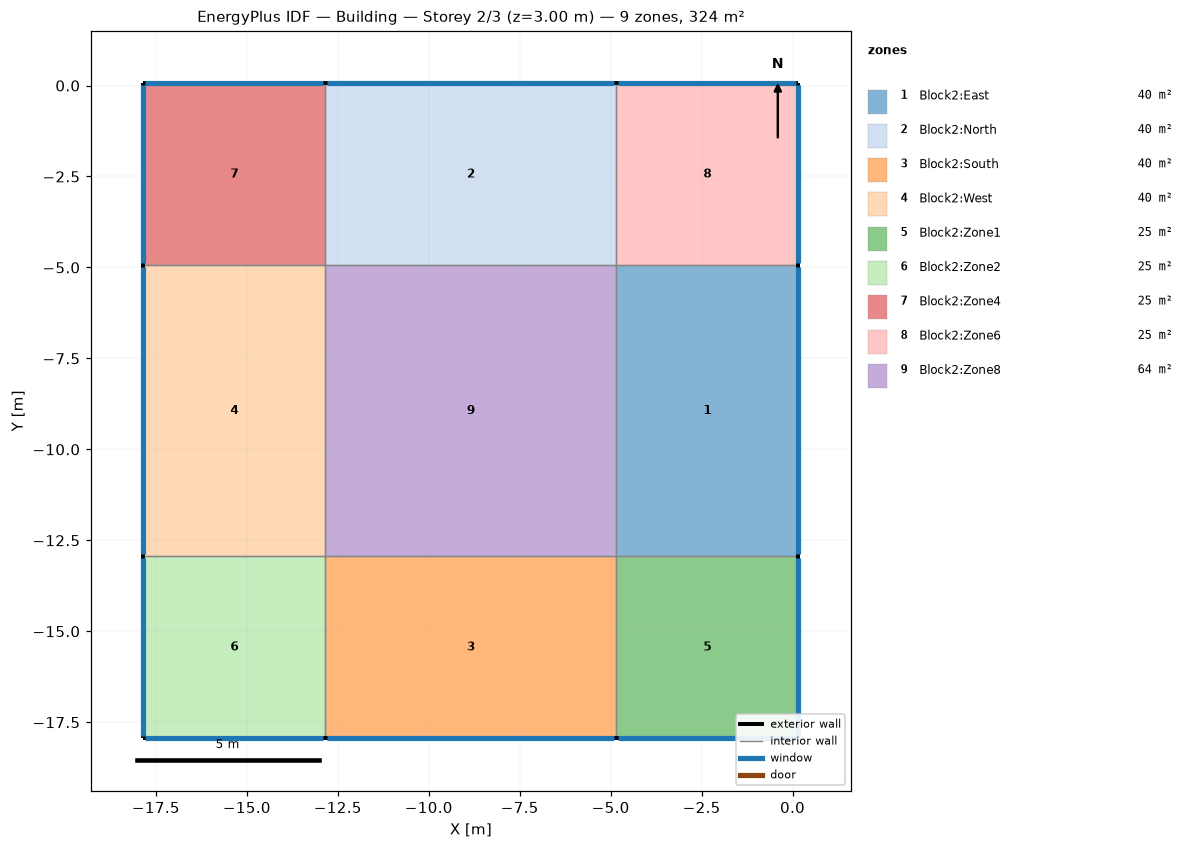
=== STOREY PLAN SPEC (per zone: floor XY polygon, exterior-wall plan segments, windows/doors) ===
zone 1: Block2:East  (40.0 m²)
  floor: (0.16, -12.94) (-4.84, -12.94) (-4.84, -4.94) (0.16, -4.94)
  exterior wall: (0.16, -12.94) – (0.16, -4.94)  [8.0 m]
    window: (0.16, -12.89) – (0.16, -5.00)  [12.0 m²]
  interior walls: 3
zone 2: Block2:North  (40.0 m²)
  floor: (-4.84, -4.94) (-12.84, -4.94) (-12.84, 0.06) (-4.84, 0.06)
  exterior wall: (-4.84, 0.06) – (-12.84, 0.06)  [8.0 m]
    window: (-4.90, 0.06) – (-12.79, 0.06)  [12.0 m²]
  interior walls: 3
zone 3: Block2:South  (40.0 m²)
  floor: (-4.84, -17.94) (-12.84, -17.94) (-12.84, -12.94) (-4.84, -12.94)
  exterior wall: (-12.84, -17.94) – (-4.84, -17.94)  [8.0 m]
    window: (-12.79, -17.94) – (-4.90, -17.94)  [12.0 m²]
  interior walls: 3
zone 4: Block2:West  (40.0 m²)
  floor: (-12.84, -12.94) (-17.84, -12.94) (-17.84, -4.94) (-12.84, -4.94)
  exterior wall: (-17.84, -4.94) – (-17.84, -12.94)  [8.0 m]
    window: (-17.84, -5.00) – (-17.84, -12.89)  [12.0 m²]
  interior walls: 3
zone 5: Block2:Zone1  (25.0 m²)
  floor: (0.16, -17.94) (-4.84, -17.94) (-4.84, -12.94) (0.16, -12.94)
  exterior wall: (0.16, -17.94) – (0.16, -12.94)  [5.0 m]
    window: (0.16, -17.89) – (0.16, -13.00)  [7.5 m²]
  exterior wall: (-4.84, -17.94) – (0.16, -17.94)  [5.0 m]
    window: (-4.79, -17.94) – (0.10, -17.94)  [7.5 m²]
  interior walls: 2
zone 6: Block2:Zone2  (25.0 m²)
  floor: (-12.84, -17.94) (-17.84, -17.94) (-17.84, -12.94) (-12.84, -12.94)
  exterior wall: (-17.84, -12.94) – (-17.84, -17.94)  [5.0 m]
    window: (-17.84, -13.00) – (-17.84, -17.89)  [7.5 m²]
  exterior wall: (-17.84, -17.94) – (-12.84, -17.94)  [5.0 m]
    window: (-17.79, -17.94) – (-12.90, -17.94)  [7.5 m²]
  interior walls: 2
zone 7: Block2:Zone4  (25.0 m²)
  floor: (-12.84, -4.94) (-17.84, -4.94) (-17.84, 0.06) (-12.84, 0.06)
  exterior wall: (-12.84, 0.06) – (-17.84, 0.06)  [5.0 m]
    window: (-12.90, 0.06) – (-17.79, 0.06)  [7.5 m²]
  exterior wall: (-17.84, 0.06) – (-17.84, -4.94)  [5.0 m]
    window: (-17.84, 0.00) – (-17.84, -4.89)  [7.5 m²]
  interior walls: 2
zone 8: Block2:Zone6  (25.0 m²)
  floor: (0.16, -4.94) (-4.84, -4.94) (-4.84, 0.06) (0.16, 0.06)
  exterior wall: (0.16, -4.94) – (0.16, 0.06)  [5.0 m]
    window: (0.16, -4.89) – (0.16, 0.00)  [7.5 m²]
  exterior wall: (0.16, 0.06) – (-4.84, 0.06)  [5.0 m]
    window: (0.10, 0.06) – (-4.79, 0.06)  [7.5 m²]
  interior walls: 2
zone 9: Block2:Zone8  (64.0 m²)
  floor: (-4.84, -12.94) (-12.84, -12.94) (-12.84, -4.94) (-4.84, -4.94)
  interior walls: 4

=== DERIVED (storey summary) ===
Building: Building
Storey: 2 of 3  (floor level z = 3.00 m)
Storey gross floor area: 324.0 m²
Zones on this storey: 9
  - Block2:East: floor 40.0 m²; exterior wall 8.0 m (24.0 m²); 1 window(s) 12.0 m²; WWR 50.0%
  - Block2:North: floor 40.0 m²; exterior wall 8.0 m (24.0 m²); 1 window(s) 12.0 m²; WWR 50.0%
  - Block2:South: floor 40.0 m²; exterior wall 8.0 m (24.0 m²); 1 window(s) 12.0 m²; WWR 50.0%
  - Block2:West: floor 40.0 m²; exterior wall 8.0 m (24.0 m²); 1 window(s) 12.0 m²; WWR 50.0%
  - Block2:Zone1: floor 25.0 m²; exterior wall 10.0 m (30.0 m²); 2 window(s) 15.0 m²; WWR 50.0%
  - Block2:Zone2: floor 25.0 m²; exterior wall 10.0 m (30.0 m²); 2 window(s) 15.0 m²; WWR 50.0%
  - Block2:Zone4: floor 25.0 m²; exterior wall 10.0 m (30.0 m²); 2 window(s) 15.0 m²; WWR 50.0%
  - Block2:Zone6: floor 25.0 m²; exterior wall 10.0 m (30.0 m²); 2 window(s) 15.0 m²; WWR 50.0%
  - Block2:Zone8: floor 64.0 m²
Zone adjacency (shared interzone walls):
  - Block2:East ↔ Block2:Zone1
  - Block2:East ↔ Block2:Zone6
  - Block2:East ↔ Block2:Zone8
  - Block2:North ↔ Block2:Zone4
  - Block2:North ↔ Block2:Zone6
  - Block2:North ↔ Block2:Zone8
  - Block2:South ↔ Block2:Zone1
  - Block2:South ↔ Block2:Zone2
  - Block2:South ↔ Block2:Zone8
  - Block2:West ↔ Block2:Zone2
  - Block2:West ↔ Block2:Zone4
  - Block2:West ↔ Block2:Zone8